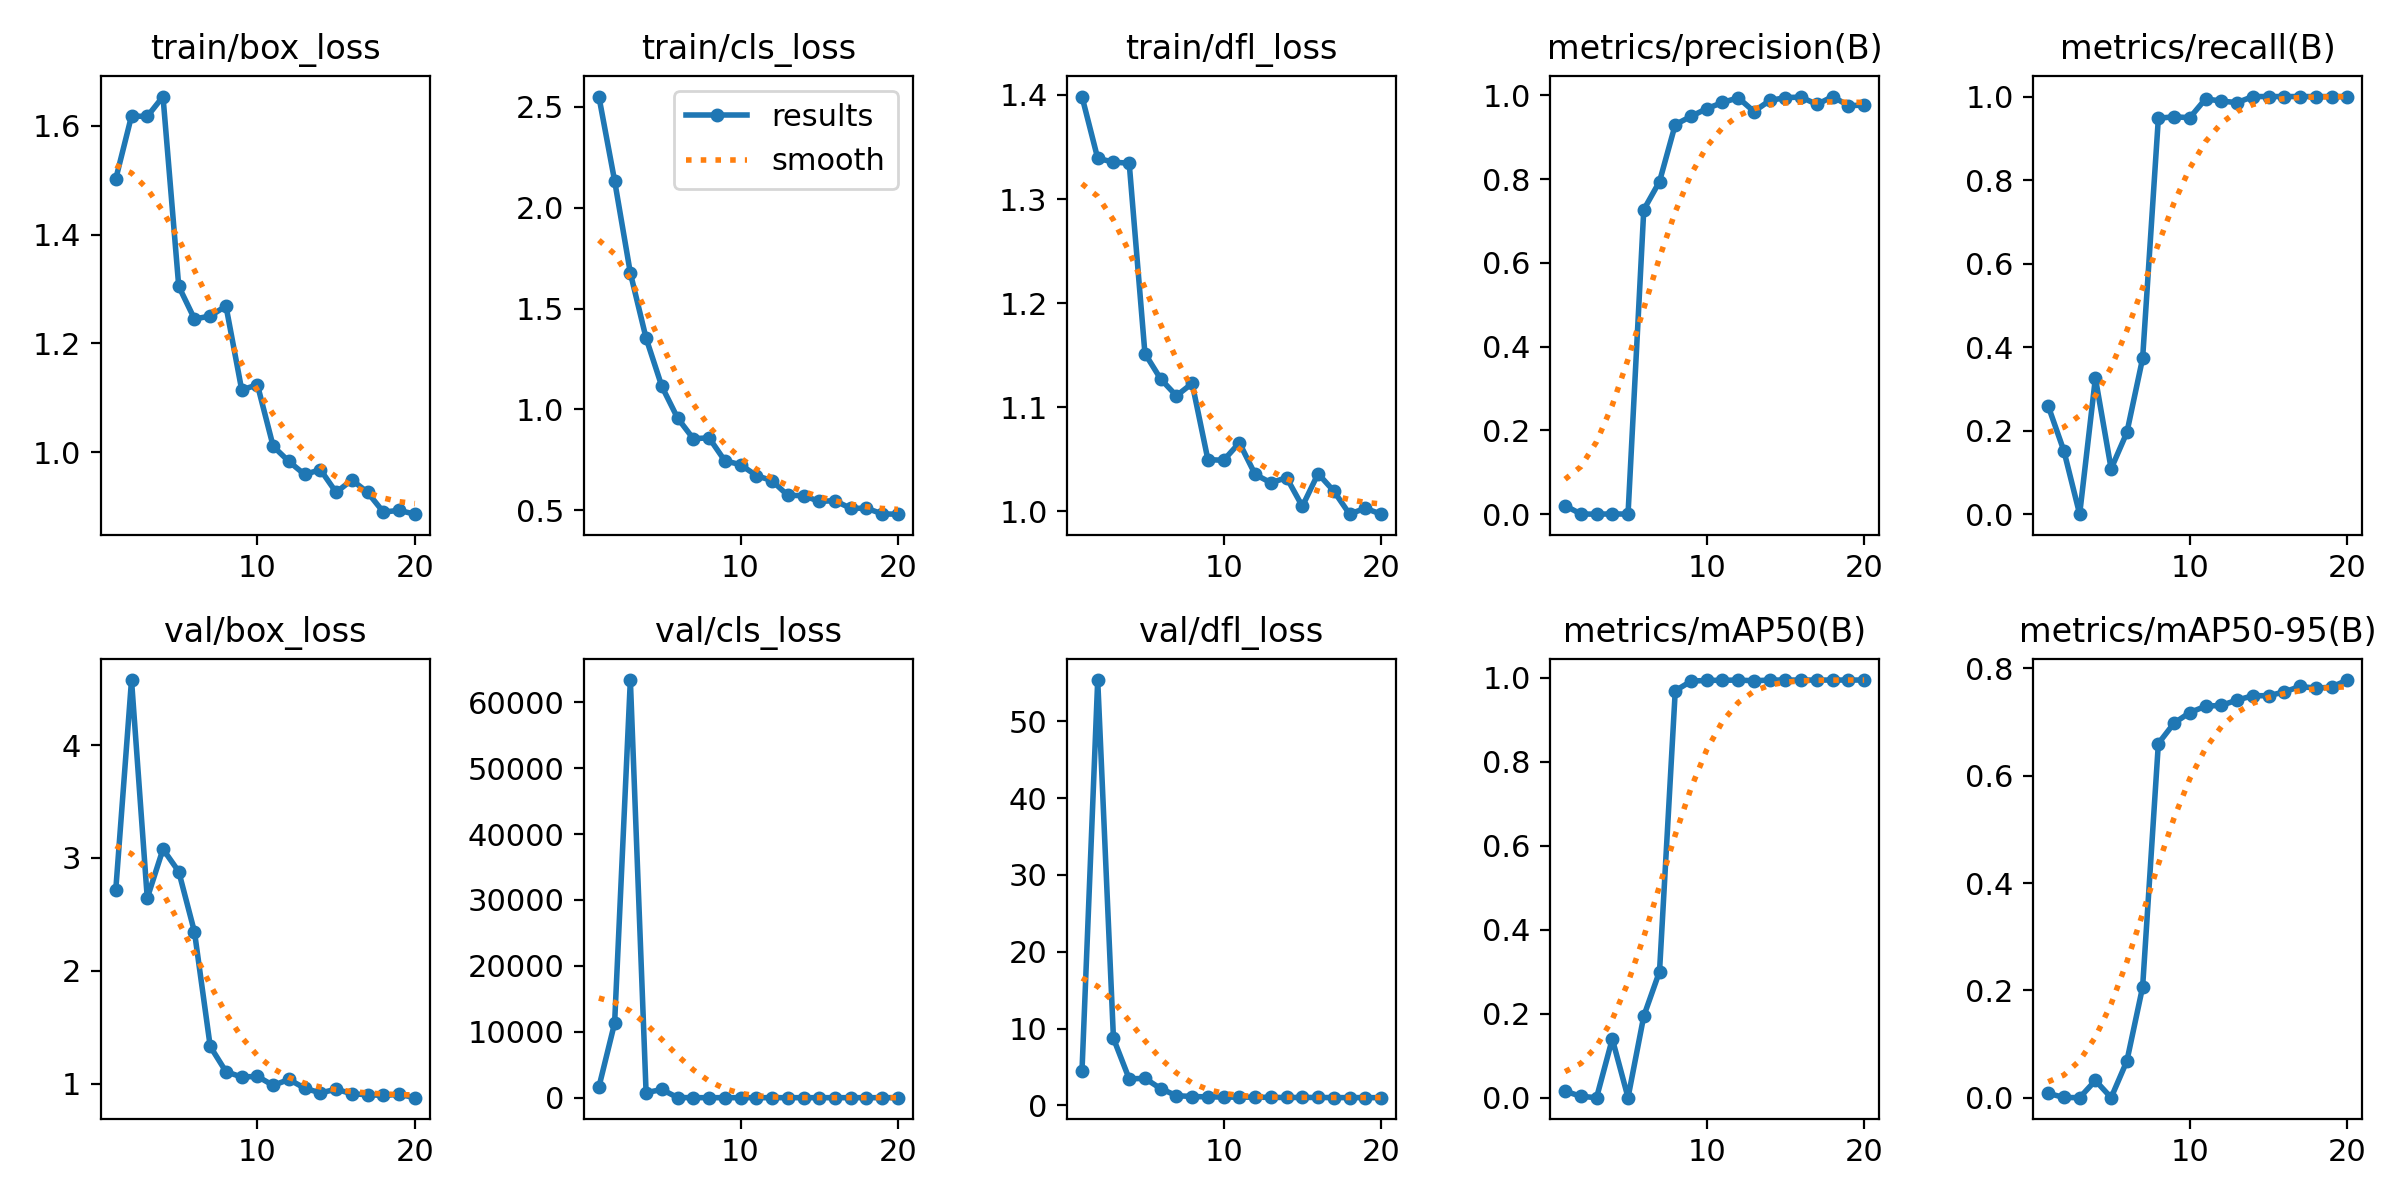

Source data for this figure (header and first rows):
epoch, time, train/box_loss, train/cls_loss, train/dfl_loss, metrics/precision(B), metrics/recall(B), metrics/mAP50(B), metrics/mAP50-95(B), val/box_loss, val/cls_loss, val/dfl_loss, lr/pg0, lr/pg1, lr/pg2
1, 50.41, 1.502, 2.552, 1.398, 0.02038, 0.2593, 0.01563, 0.00802, 2.718, 1603, 4.418, 0.0712, 0.0032, 0.0032
2, 97.88, 1.618, 2.134, 1.339, 0.00051, 0.1514, 0.00323, 0.00043, 4.577, 11319, 55.35, 0.04118, 0.006178, 0.006178
3, 137.9, 1.617, 1.677, 1.335, 0, 0, 0, 0, 2.645, 63360, 8.723, 0.01083, 0.00883, 0.00883
4, 179.1, 1.654, 1.354, 1.334, 0.00066, 0.3261, 0.14, 0.03201, 3.078, 755.9, 3.449, 0.008515, 0.008515, 0.008515
5, 220.3, 1.305, 1.115, 1.152, 0.00017, 0.1087, 0.0003, 3e-05, 2.88, 1246, 3.522, 0.00802, 0.00802, 0.00802
6, 285, 1.245, 0.9576, 1.127, 0.7271, 0.1956, 0.1943, 0.06829, 2.345, 16.84, 2.18, 0.007525, 0.007525, 0.007525
7, 368.4, 1.25, 0.855, 1.111, 0.7942, 0.373, 0.3005, 0.2062, 1.33, 3.59, 1.268, 0.00703, 0.00703, 0.00703
8, 432.6, 1.269, 0.8597, 1.123, 0.9302, 0.9481, 0.9695, 0.6599, 1.106, 0.7555, 1.155, 0.006535, 0.006535, 0.006535
9, 489, 1.115, 0.7459, 1.05, 0.9499, 0.9515, 0.9922, 0.698, 1.059, 0.7452, 1.111, 0.00604, 0.00604, 0.00604
10, 545.9, 1.124, 0.7264, 1.049, 0.9684, 0.9494, 0.9943, 0.7177, 1.065, 1.198, 1.09, 0.005545, 0.005545, 0.005545
11, 598.2, 1.011, 0.6725, 1.066, 0.983, 0.9944, 0.9944, 0.7294, 0.9845, 0.5989, 1.061, 0.00505, 0.00505, 0.00505
12, 655.4, 0.9828, 0.647, 1.035, 0.9943, 0.9891, 0.995, 0.7311, 1.038, 0.5839, 1.075, 0.004555, 0.004555, 0.004555
13, 715.2, 0.9589, 0.5743, 1.027, 0.9615, 0.9855, 0.9932, 0.7408, 0.9601, 0.6009, 1.039, 0.00406, 0.00406, 0.00406
14, 766.6, 0.9678, 0.573, 1.032, 0.9878, 1, 0.995, 0.7489, 0.9181, 0.5671, 1.029, 0.003565, 0.003565, 0.003565
15, 813.5, 0.9261, 0.5444, 1.005, 0.9947, 1, 0.995, 0.749, 0.951, 0.5397, 1.032, 0.00307, 0.00307, 0.00307
16, 864, 0.9489, 0.5479, 1.036, 0.9959, 1, 0.995, 0.756, 0.9098, 0.5172, 1.033, 0.002575, 0.002575, 0.002575
17, 914.1, 0.926, 0.5097, 1.019, 0.9783, 1, 0.995, 0.7663, 0.9028, 0.4869, 1.013, 0.00208, 0.00208, 0.00208
18, 969.2, 0.8898, 0.5107, 0.9973, 0.9972, 1, 0.995, 0.763, 0.8953, 0.5104, 1.015, 0.001585, 0.001585, 0.001585
19, 1017, 0.893, 0.4823, 1.003, 0.9754, 1, 0.995, 0.765, 0.9056, 0.4887, 1.012, 0.00109, 0.00109, 0.00109
20, 1065, 0.886, 0.481, 0.9972, 0.9768, 1, 0.995, 0.7782, 0.8759, 0.4555, 1.005, 0.000595, 0.000595, 0.000595
